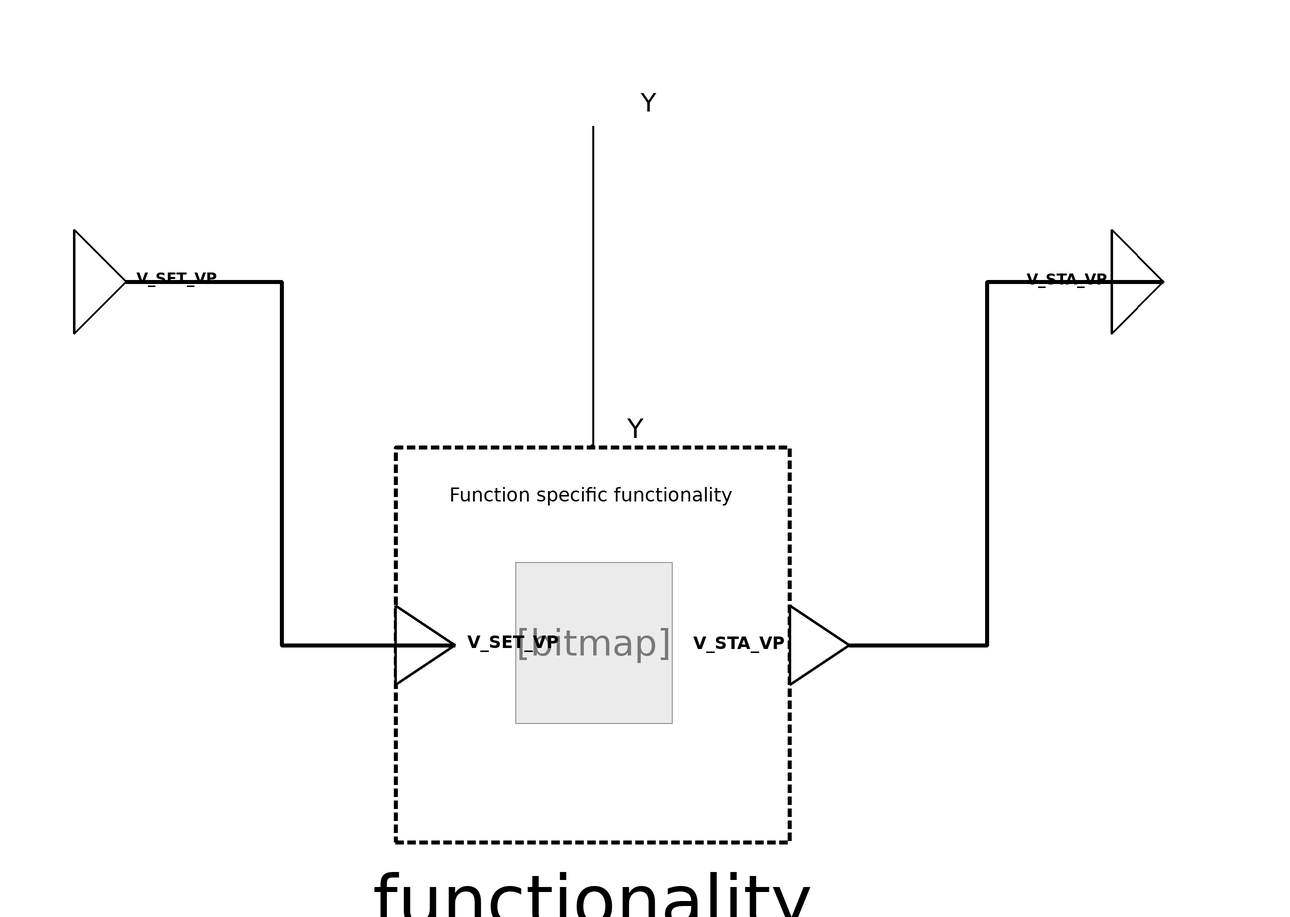

Above is the diagram view of the following Modelica model: its components placed by their Placement annotations and its connect equations drawn as lines.

block ControlDriveActuatorValvePosition
  "Actuator function which connects automation system to motor driven valve actuator"
  import BuildingControlLib;

  /***   ***   ***   ***   ***   ***   ***   ***   ***   ***/
  // Extend from PartialFunctionBlock and insert specific functionality
  extends
    BuildingControlLib.BuildingControl.VDI3813.Interfaces.Partial.PartialFunction(
      redeclare
      BuildingControlLib.BuildingControl.VDI3813.ActuatorFunctions.Internal.ControlDriveActuatorValvePositionFunctionality
      functionality);
  /***   ***   ***   ***   ***   ***   ***   ***   ***   ***/
  // Connectors
  BuildingControlLib.BuildingControl.VDI3813.Interfaces.PhysicalRealOutput
    Y "Physical signal to change valve position(0-1, 0:closed, 1:opened)." annotation (Placement(transformation(extent={{-10,90},{10,110}}),
        iconTransformation(extent={{-22,82},{20,120}})));
  BuildingControlLib.BuildingControl.VDI3813.Interfaces.RealInput
    V_SET_VP "New valve position(0-1, 0:closed, 1:opened)." annotation (Placement(transformation(extent={{-100,60},{-80,80}}),
        iconTransformation(extent={{-100,-20},{-40,20}})));

  BuildingControlLib.BuildingControl.VDI3813.Interfaces.RealOutput
    V_STA_VP "Currently used valve position(0-1, 0:closed, 1:opened)." annotation (Placement(transformation(extent={{100,60},{120,80}}),
        iconTransformation(extent={{100,-20},{160,20}})));



equation
  connect(Y,functionality.Y) annotation (Line(
      points={{0,100},{0,38.38},{-0.38,38.38}},
      color={0,0,0},
      thickness=1,
      smooth=Smooth.None));
  connect(V_SET_VP, functionality.V_SET_VP) annotation (Line(
      points={{-90,70},{-60,70},{-60,0},{-26.6,0}},
      color={0,0,0},
      thickness=1,
      smooth=Smooth.None));
  connect(functionality.V_STA_VP, V_STA_VP) annotation (Line(
      points={{49.4,0},{76,0},{76,70},{110,70}},
      color={0,0,0},
      thickness=1,
      smooth=Smooth.None));
  annotation (Diagram(coordinateSystem(preserveAspectRatio=false, extent={{-100,
            -100},{100,100}}),      graphics), Icon(coordinateSystem(
          preserveAspectRatio=false, extent={{-100,-100},{100,100}}),
        graphics),  preferredView="info",
Documentation(info="<html>
<h4><span style=\"color: #008000\">Overview</span></h4>
<p>Block that implements function &QUOT;Control Drive Actuator&QUOT; from VDI 3813 <a href=\"modelica://BuildingControlLib.UsersGuide.References\">[1, section 6.2.4, p. 21 - 22]</a>. For semantic correctness it is specialized for valve positions.</p>
<h4><span style=\"color: #008000\">Functional Description</span></h4>
<p>&QUOT;<i>Control drive actuators</i> (RA-FL section 3, column 3; informative function block Figure 14) operate valves, air dampers, fans or other control devices based on input information received from operator or application functions for, e. g., the control of room temperature or air quality. The function is also used, e. g., for controlling the opening angle of windows. Control is by percent (closed = 0 &percnt;; open = 100 &percnt;). The actually achievable positioning accuracy depends on the drive units used and on the overall mechanical system. Using the actuator function for window control requires additional input information that will allow immediate stopping by means of an operator function. It must furthermore be ensured in this case that the response time of the actuator following receipt of input information for positioning is less than 200 ms so as to exclude any operating errors. The function is allocated to the room shell (fixed rooms) or the segment shell (flexible room layout).&QUOT; <a href=\"modelica://BuildingControlLib.UsersGuide.References\">[1, section 6.2.4, p. 21 - 22]</a> </p>
<p>The positions are per cent values between 0 and 1 as it is mentioned in the standard <a href=\"modelica://BuildingControlLib.UsersGuide.References\">[1, section 4, p. 4 - 6]</a>.</p>
<p><b>Fig. 1: </b>&QUOT;Informative representation of the actuator function <i>Control drive actuator</i>&QUOT;, <a href=\"modelica://BuildingControlLib.UsersGuide.References\">[1, section 6.2.4, Figure 14, p. 22]</a></p>
<table cellspacing=\"0\" cellpadding=\"2\" border=\"0\"><tr>
<td><p><img src=\"modelica://BuildingControlLib/Resources/Images/docVDI3813_ControlDriveActuator.PNG\" alt=\"docVDI3813_ControlDriveActuator.PNG\"/> </p></td>
</tr>
</table>

</html>",
        revisions="<html>
<ul>
<li>March 07, 2017&nbsp; by Georg Ferdinand Schneider &amp; Georg Ambrosius Pe&szlig;ler:<br>Implemented.</li>
</ul>
</html>"));
end ControlDriveActuatorValvePosition;